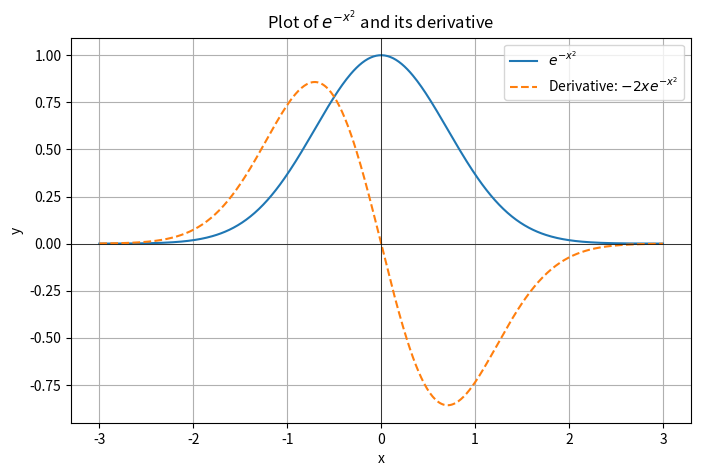

This chart was generated by the following Python code:
# Plot of e^-x^2

import numpy as np
import matplotlib.pyplot as plt

x = np.linspace(-3, 3, 400)
y = np.exp(-x**2)
dy = -2 * x * np.exp(-x**2)

plt.figure(figsize=(8, 5))
plt.plot(x, y, label=r'$e^{-x^2}$')
plt.plot(x, dy, label=r"Derivative: $-2x e^{-x^2}$", linestyle='--')
plt.title(r'Plot of $e^{-x^2}$ and its derivative')
plt.xlabel('x')
plt.ylabel('y')
plt.axhline(0, color='black', linewidth=0.5)
plt.axvline(0, color='black', linewidth=0.5)
plt.legend()
plt.grid(True)
plt.show()
